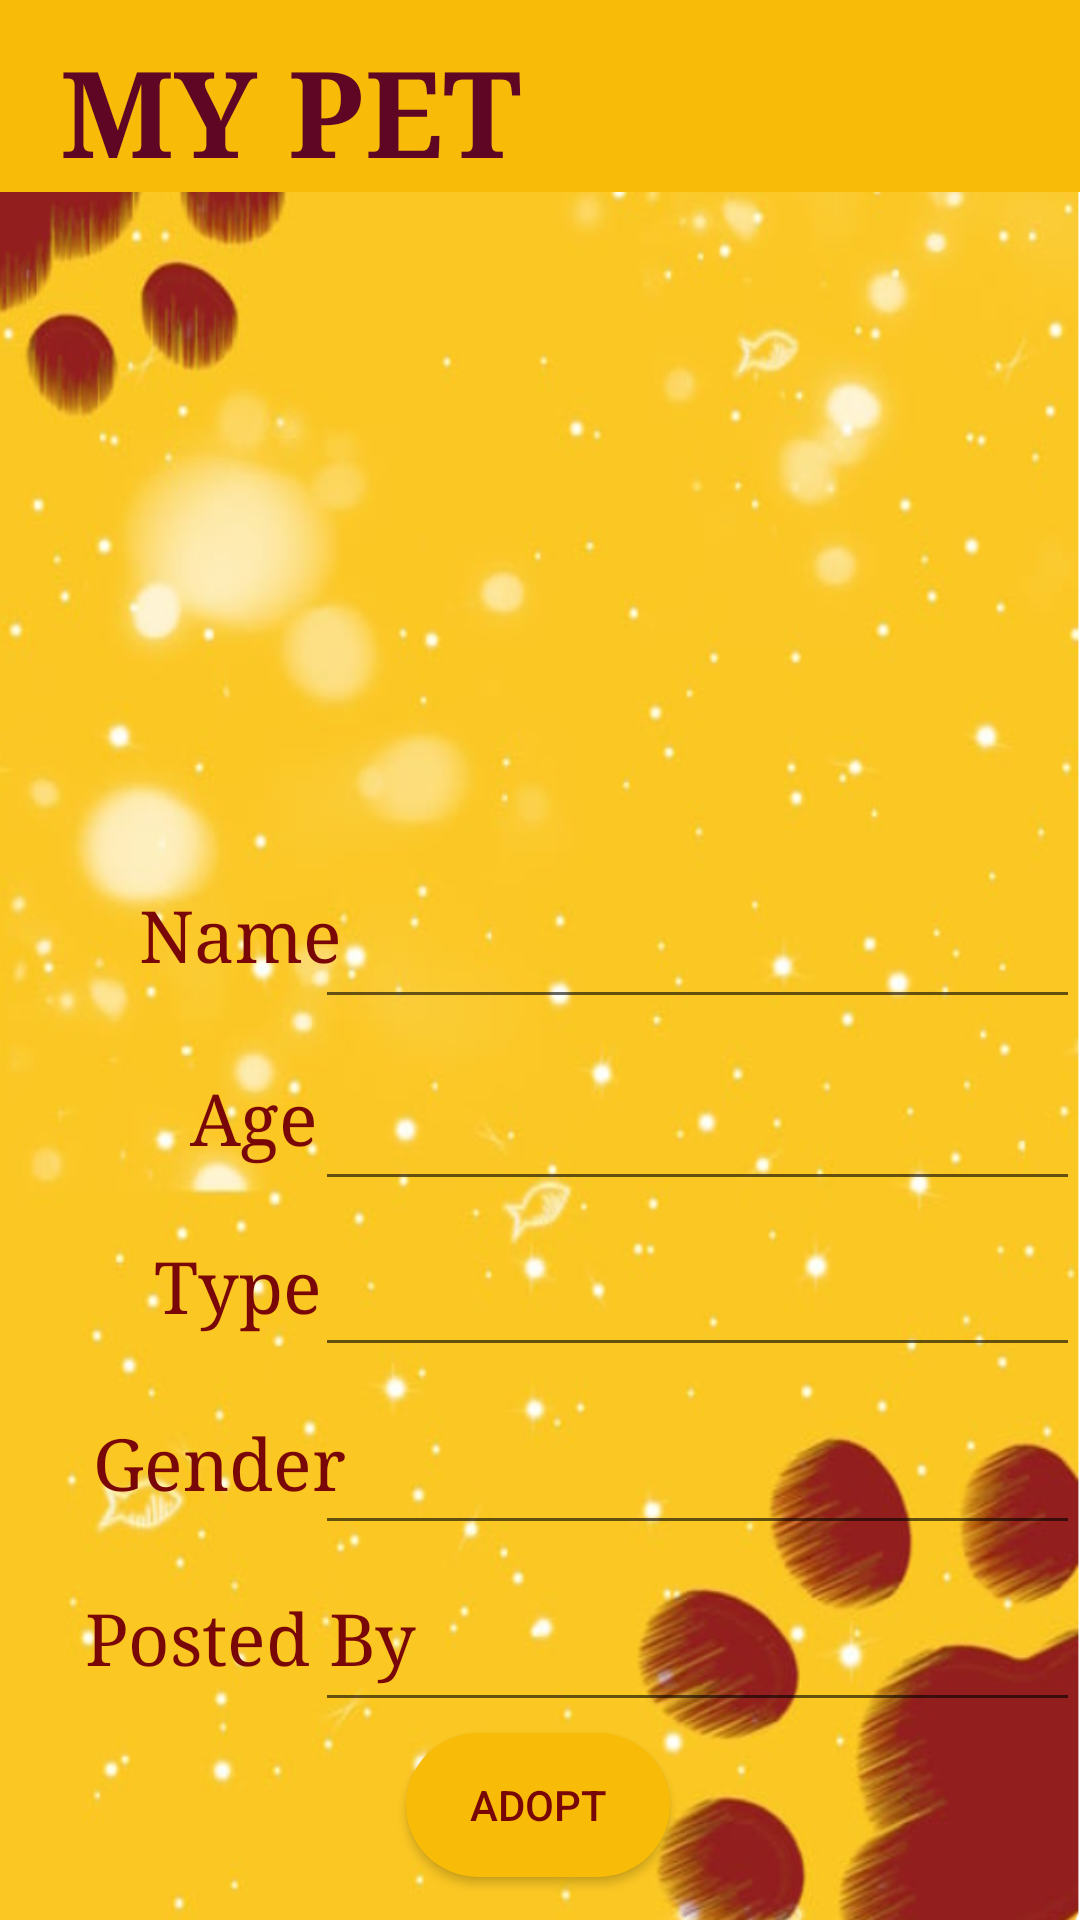

Produce the Android XML layout that renders to this screen, including the resource entries it uses.
<!-- AndroidManifest.xml: application theme Theme.PawfectPicks -->
<!-- res/layout/activity_adoption_page.xml -->
<?xml version="1.0" encoding="utf-8"?>
<androidx.constraintlayout.widget.ConstraintLayout xmlns:android="http://schemas.android.com/apk/res/android"
    xmlns:app="http://schemas.android.com/apk/res-auto"
    xmlns:tools="http://schemas.android.com/tools"
    android:layout_width="match_parent"
    android:layout_height="match_parent"
    tools:context=".AdoptionPage"
    android:background="@drawable/pet_background">

    <TextView
        android:id="@+id/textView2"
        android:layout_width="0dp"
        android:layout_height="wrap_content"
        android:background="@color/yellow_button"
        android:fontFamily="serif"
        android:paddingLeft="20dp"
        android:paddingTop="10dp"
        android:text="MY PET"
        android:textColor="#5E0624"
        android:textSize="40sp"
        android:textStyle="bold"
        app:layout_constraintEnd_toEndOf="parent"
        app:layout_constraintStart_toStartOf="parent"
        app:layout_constraintTop_toTopOf="parent" />

    <ImageView
        android:id="@+id/petPic"
        android:layout_width="198dp"
        android:layout_height="193dp"
        app:layout_constraintBottom_toBottomOf="parent"
        app:layout_constraintEnd_toEndOf="parent"
        app:layout_constraintHorizontal_bias="0.462"
        app:layout_constraintStart_toStartOf="parent"
        app:layout_constraintTop_toTopOf="parent"
        app:layout_constraintVertical_bias="0.177"
        tools:srcCompat="@drawable/_40_f_41675161_zxcytzeflnmi5mq51p4sa5flttth9bhz" />

    <TextView
        android:id="@+id/labelAge"
        android:layout_width="wrap_content"
        android:layout_height="wrap_content"
        android:fontFamily="serif"
        android:text="Age"
        android:textColor="#7A0707"
        android:textSize="24sp"
        app:layout_constraintBottom_toBottomOf="parent"
        app:layout_constraintEnd_toEndOf="parent"
        app:layout_constraintHorizontal_bias="0.2"
        app:layout_constraintStart_toStartOf="parent"
        app:layout_constraintTop_toTopOf="parent"
        app:layout_constraintVertical_bias="0.586" />

    <TextView
        android:id="@+id/labelGender"
        android:layout_width="wrap_content"
        android:layout_height="wrap_content"
        android:fontFamily="serif"
        android:text="Gender"
        android:textColor="#7A0707"
        android:textSize="24sp"
        app:layout_constraintBottom_toBottomOf="parent"
        app:layout_constraintEnd_toEndOf="parent"
        app:layout_constraintHorizontal_bias="0.113"
        app:layout_constraintStart_toStartOf="parent"
        app:layout_constraintTop_toTopOf="parent"
        app:layout_constraintVertical_bias="0.775" />

    <TextView
        android:id="@+id/labelPostedby"
        android:layout_width="wrap_content"
        android:layout_height="wrap_content"
        android:fontFamily="serif"
        android:text="Posted By"
        android:textColor="#7A0707"
        android:textSize="24sp"
        app:layout_constraintBottom_toBottomOf="parent"
        app:layout_constraintEnd_toEndOf="parent"
        app:layout_constraintHorizontal_bias="0.113"
        app:layout_constraintStart_toStartOf="parent"
        app:layout_constraintTop_toTopOf="parent"
        app:layout_constraintVertical_bias="0.871" />

    <TextView
        android:id="@+id/labelType"
        android:layout_width="wrap_content"
        android:layout_height="wrap_content"
        android:fontFamily="serif"
        android:text="Type"
        android:textColor="#7A0707"
        android:textSize="24sp"
        app:layout_constraintBottom_toBottomOf="parent"
        app:layout_constraintEnd_toEndOf="parent"
        app:layout_constraintHorizontal_bias="0.169"
        app:layout_constraintStart_toStartOf="parent"
        app:layout_constraintTop_toTopOf="parent"
        app:layout_constraintVertical_bias="0.678" />

    <TextView
        android:id="@+id/labelName4"
        android:layout_width="wrap_content"
        android:layout_height="wrap_content"
        android:fontFamily="serif"
        android:text="Name"
        android:textColor="#7A0707"
        android:textSize="24sp"
        app:layout_constraintBottom_toBottomOf="parent"
        app:layout_constraintEnd_toEndOf="parent"
        app:layout_constraintHorizontal_bias="0.159"
        app:layout_constraintStart_toStartOf="parent"
        app:layout_constraintTop_toTopOf="parent"
        app:layout_constraintVertical_bias="0.486" />

    <com.google.android.material.textfield.TextInputEditText
        android:id="@+id/inputGender"
        android:layout_width="255dp"
        android:layout_height="45dp"
        android:fontFamily="serif"
        android:textColor="#910505"
        android:textSize="22sp"
        app:layout_constraintBottom_toBottomOf="parent"
        app:layout_constraintEnd_toEndOf="@+id/textView2"
        app:layout_constraintHorizontal_bias="1.0"
        app:layout_constraintStart_toStartOf="parent"
        app:layout_constraintTop_toTopOf="parent"
        app:layout_constraintVertical_bias="0.79" />

    <com.google.android.material.textfield.TextInputEditText
        android:id="@+id/inputPostedby"
        android:layout_width="255dp"
        android:layout_height="45dp"
        android:fontFamily="serif"
        android:textColor="#910505"
        android:textSize="22sp"
        app:layout_constraintBottom_toBottomOf="parent"
        app:layout_constraintEnd_toEndOf="@+id/textView2"
        app:layout_constraintHorizontal_bias="1.0"
        app:layout_constraintStart_toStartOf="parent"
        app:layout_constraintTop_toTopOf="parent"
        app:layout_constraintVertical_bias="0.889" />

    <com.google.android.material.textfield.TextInputEditText
        android:id="@+id/inputAge"
        android:layout_width="255dp"
        android:layout_height="45dp"
        android:fontFamily="serif"
        android:textColor="#910505"
        android:textSize="22sp"
        app:layout_constraintBottom_toBottomOf="parent"
        app:layout_constraintEnd_toEndOf="@+id/textView2"
        app:layout_constraintHorizontal_bias="1.0"
        app:layout_constraintStart_toStartOf="parent"
        app:layout_constraintTop_toTopOf="parent"
        app:layout_constraintVertical_bias="0.597" />

    <com.google.android.material.textfield.TextInputEditText
        android:id="@+id/inputType"
        android:layout_width="255dp"
        android:layout_height="45dp"
        android:fontFamily="serif"
        android:textColor="#910505"
        android:textSize="22sp"
        app:layout_constraintBottom_toBottomOf="parent"
        app:layout_constraintEnd_toEndOf="@+id/textView2"
        app:layout_constraintHorizontal_bias="1.0"
        app:layout_constraintStart_toStartOf="parent"
        app:layout_constraintTop_toTopOf="parent"
        app:layout_constraintVertical_bias="0.69" />

    <com.google.android.material.textfield.TextInputEditText
        android:id="@+id/inputName"
        android:layout_width="255dp"
        android:layout_height="45dp"
        android:fontFamily="serif"
        android:textColor="#910505"
        android:textSize="22sp"
        app:layout_constraintBottom_toBottomOf="parent"
        app:layout_constraintEnd_toEndOf="@+id/textView2"
        app:layout_constraintHorizontal_bias="1.0"
        app:layout_constraintStart_toStartOf="parent"
        app:layout_constraintTop_toTopOf="parent"
        app:layout_constraintVertical_bias="0.495" />

    <Button
        android:id="@+id/btnadopt"
        android:layout_width="wrap_content"
        android:layout_height="wrap_content"
        android:background="@drawable/btn_background"
        android:text="ADOPT"
        android:textColor="#780606"
        app:layout_constraintBottom_toBottomOf="parent"
        app:layout_constraintEnd_toEndOf="@+id/textView2"
        app:layout_constraintHorizontal_bias="0.498"
        app:layout_constraintStart_toStartOf="parent"
        app:layout_constraintTop_toTopOf="parent"
        app:layout_constraintVertical_bias="0.976" />

</androidx.constraintlayout.widget.ConstraintLayout>
<!-- resources referenced by this layout -->
<resources>
  <color name="yellow_button">#FFF8BB07</color>
  <!-- drawable _40_f_41675161_zxcytzeflnmi5mq51p4sa5flttth9bhz: jpg bitmap (drawable, 21153 bytes) -->
  <!-- drawable btn_background (drawable) -->
  <?xml version="1.0" encoding="utf-8"?>
  <shape xmlns:android="http://schemas.android.com/apk/res/android">
      <solid android:color="@color/yellow_button"/>
      <corners android:radius="70dp"/>
  </shape>
  <!-- drawable pet_background: png bitmap (drawable, 428788 bytes) -->
  <style name="Theme.PawfectPicks" parent="Theme.AppCompat.Light.DarkActionBar">
          
          <item name="colorPrimary">@color/purple_500</item>
          <item name="colorPrimaryDark">@color/purple_700</item>
          <item name="colorAccent">@color/teal_200</item>
          
      </style>
  <color name="purple_500">#FF6200EE</color>
  <color name="purple_700">#FF3700B3</color>
  <color name="teal_200">#FF03DAC5</color>
</resources>
